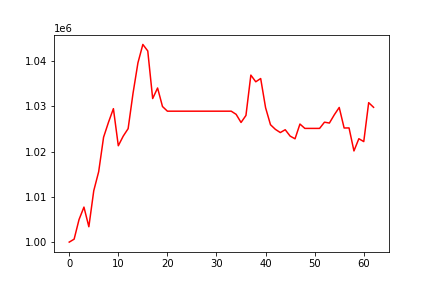

Source data for this figure (header and first rows):
, 0
0, 1000000
1, 1000651
2, 1004985
3, 1007737
4, 1003396
5, 1011356
6, 1015555
7, 1023173
8, 1026473
9, 1029479
10, 1021287
11, 1023410
12, 1025065
13, 1032887
14, 1039611
15, 1043665
16, 1042224
17, 1031714
18, 1034045
19, 1029953
20, 1028923
21, 1028923
22, 1028923
23, 1028923
24, 1028923
25, 1028923
26, 1028923
27, 1028923
28, 1028923
29, 1028923
30, 1028923
31, 1028923
32, 1028923
33, 1028923
34, 1028227
35, 1026428
36, 1027980
37, 1036891
38, 1035417
39, 1036138
40, 1029688
41, 1025930
42, 1024904
43, 1024202
44, 1024827
45, 1023420
46, 1022824
47, 1026082
48, 1025119
49, 1025119
50, 1025119
51, 1025119
52, 1026496
53, 1026300
54, 1028127
55, 1029744
56, 1025207
57, 1025224
58, 1020141
59, 1022842
... 3 more rows
